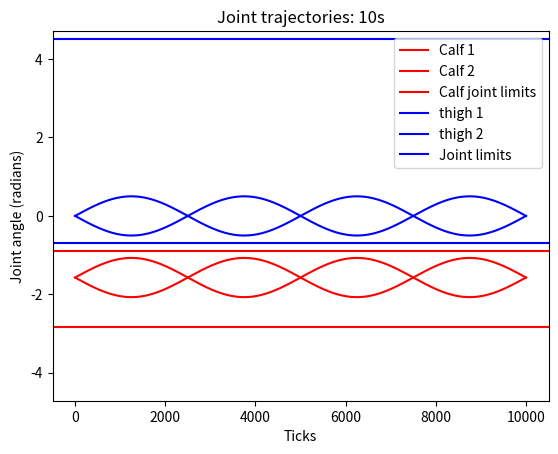

The matplotlib source for this figure:
import numpy as np
import matplotlib.pyplot as plt
import math

M_PI = np.pi

motiontime = np.linspace(0,10000,10000)

calf_1 = -M_PI / 2 + 0.5 * np.sin(2 * M_PI / 5.0 * motiontime * 1e-3)
calf_2 = -M_PI / 2 - 0.5 * np.sin(2 * M_PI / 5.0 * motiontime * 1e-3)
calf_lo = -2.82
calf_hi = -0.89

thigh_1 =  0.5 * np.sin(2 * M_PI / 5.0 * motiontime * 1e-3)
thigh_2 = -0.5 * np.sin(2 * M_PI / 5.0 * motiontime * 1e-3)
thigh_lo = -0.69
thigh_hi =  4.50

hip_1 =  0.5 * np.sin(2 * M_PI / 5.0 * motiontime * 1e-3)
hip_2 = -0.5 * np.sin(2 * M_PI / 5.0 * motiontime * 1e-3)
hip_lo = -0.86
hip_hi =  0.86

plt.plot(motiontime, calf_1, color='r', label='Calf 1')
plt.plot(motiontime, calf_2, color='r', label='Calf 2')
plt.axhline(calf_lo, color='r')
plt.axhline(calf_hi, color='r', label='Calf joint limits')

plt.plot(motiontime, thigh_1, color='b', label='thigh 1')
plt.plot(motiontime, thigh_2, color='b', label='thigh 2')
plt.axhline(thigh_lo, color='b')
plt.axhline(thigh_hi, color='b', label='Joint limits')
plt.ylim(-1.5*M_PI, 1.5*M_PI)

plt.legend()
plt.title("Joint trajectories: 10s")
plt.ylabel("Joint angle (radians)")
plt.xlabel("Ticks")


plt.savefig('thigh_calf.png')
plt.close()


print("TESTING FK\n\n")
# desired foot position
l = 0.213
x = 0
y = -2*l


def fx(theta_t, theta_c):
  return -l*math.sin(theta_t) - l*math.sin(theta_t+theta_c)

def fy(theta_t, theta_c):
  return -l*math.cos(theta_t) - l*math.cos(theta_t+theta_c)

print("0,0:", fx(0,0), fy(0,0))

print("pi/2,0:", fx(math.pi/2,0), fy(math.pi/2,0))

print("0, pi/2", fx(0,math.pi/2), fy(0, math.pi/2))

print("pi/2, -pi/2", fx(math.pi/2,-math.pi/2), fy(math.pi/2,-math.pi/2))

print("\n\nTESTING IK\n\n")

def ik(x,y):
  inner_term = math.sqrt(x*x + y*y)/(2*l)
  print("Inner term:", inner_term)
  alpha = math.acos(inner_term)
  gamma = math.atan(x/y)
  print("gamma, alpha", gamma, alpha)
  ot = gamma + alpha
  print("theta_t:", ot)
  oc = math.asin(-x/l - math.sin(ot)) - ot
  print("theta_c", oc)

  ot_other = gamma - alpha
  print("Theta_t other", ot_other)
  oc_other = math.asin(-x/l - math.sin(ot_other)) - ot_other
  print("Theta_c other", oc_other)
  return ot, oc


# This SHOULD give 0, 0. but it does not :(
ot, oc = ik(0, -2*l)

print(fx(ot,oc), fy(ot,oc))



print("TRYING NON DEGENERATE")

ot, oc = ik(-l, -l)

print(fx(ot,oc), fy(ot,oc))
